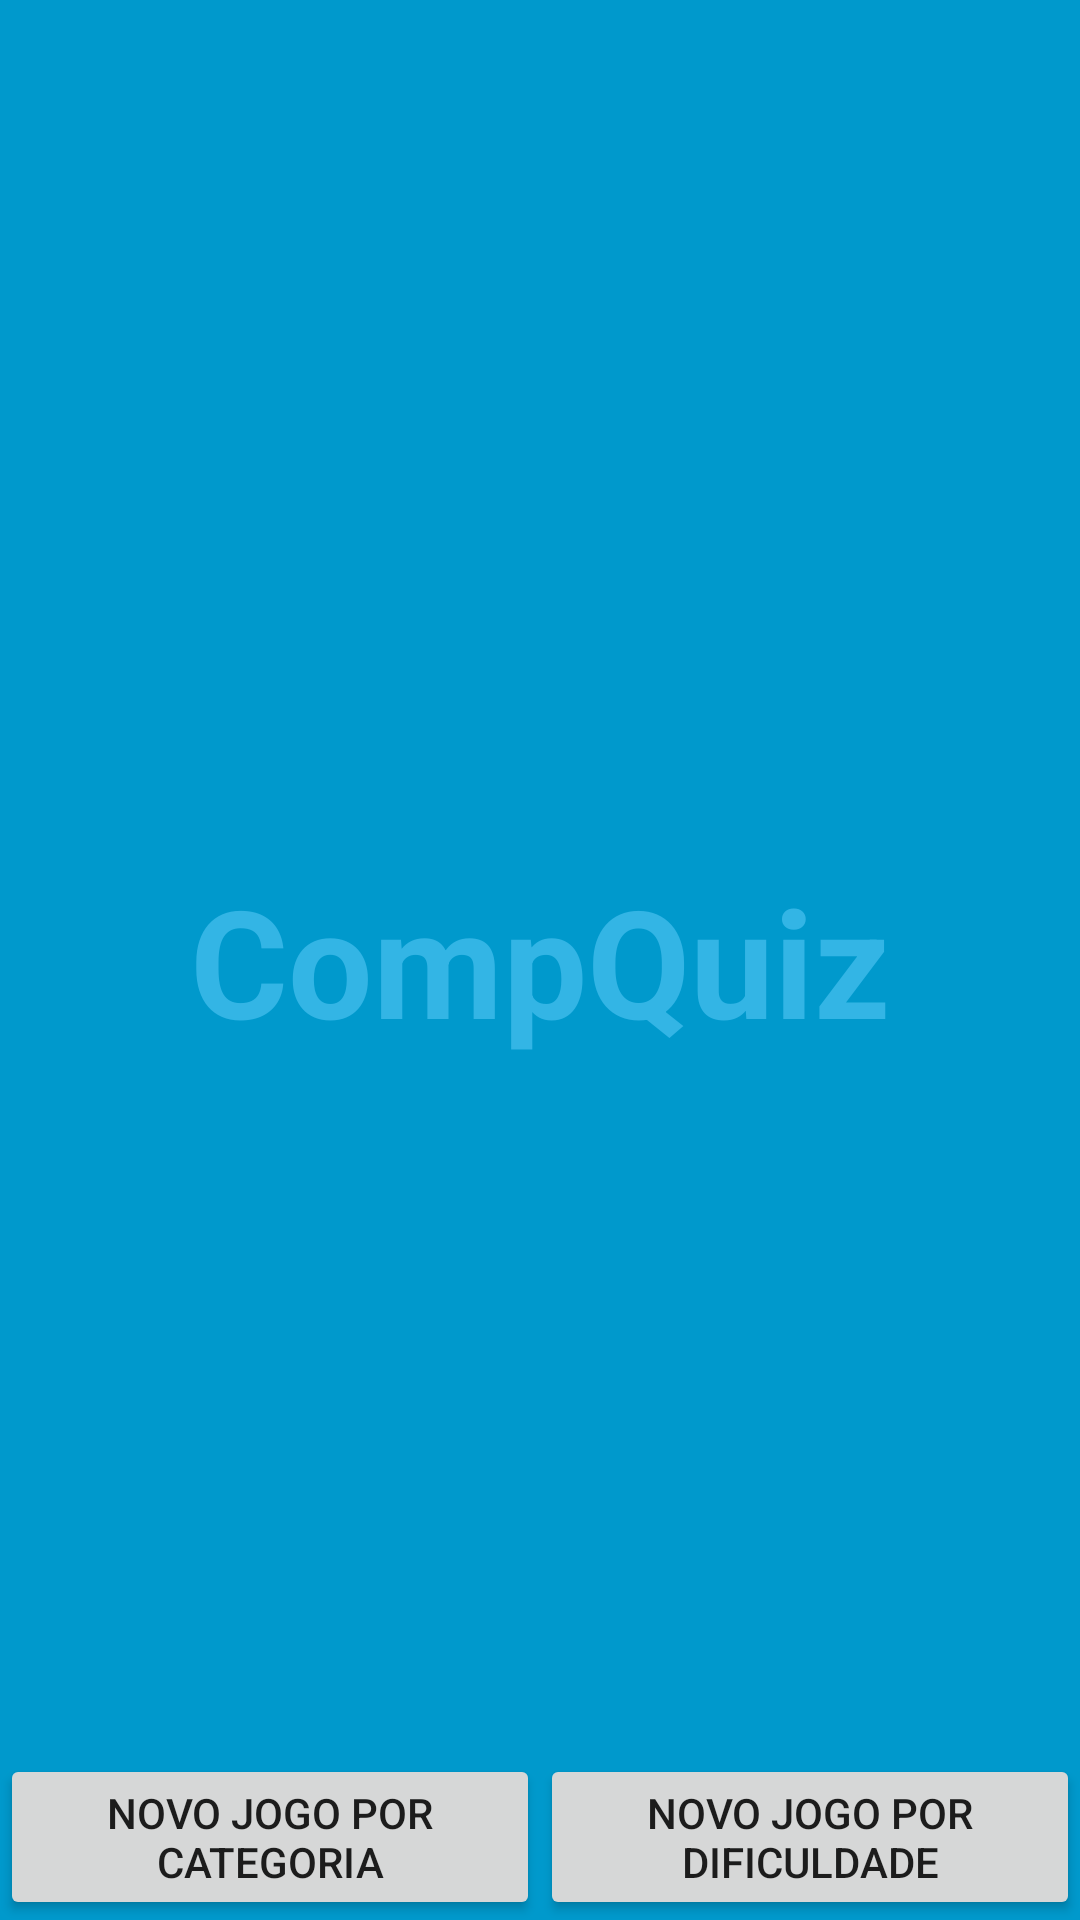

Android layout source for this screen:
<!-- AndroidManifest.xml: application theme AppTheme -->
<!-- res/layout/main_activity.xml -->
<FrameLayout xmlns:android="http://schemas.android.com/apk/res/android"
    xmlns:tools="http://schemas.android.com/tools"
    android:layout_width="match_parent"
    android:layout_height="match_parent"
    android:background="#0099cc"
    tools:context=".MainScreenActivity">

    
    <TextView
        android:id="@+id/fullscreen_content"
        android:layout_width="match_parent"
        android:layout_height="match_parent"
        android:gravity="center"
        android:keepScreenOn="true"
        android:text="@string/app_name"
        android:textColor="#33b5e5"
        android:textSize="50sp"
        android:textStyle="bold" />


    
    <FrameLayout
        android:layout_width="match_parent"
        android:layout_height="match_parent"
        android:fitsSystemWindows="true">

        <LinearLayout
            android:id="@+id/fullscreen_content_controls"
            style="?metaButtonBarStyle"
            android:layout_width="match_parent"
            android:layout_height="wrap_content"
            android:layout_gravity="bottom|center_horizontal"
            android:background="@color/black_overlay"
            android:orientation="horizontal"
            tools:ignore="UselessParent">


            <Button
                android:id="@+id/new_game_by_category"
                style="?metaButtonBarButtonStyle"
                android:layout_width="0dp"
                android:layout_height="wrap_content"
                android:layout_weight="1"
                android:keepScreenOn="true"
                android:text="@string/new_game_by_category" />

            <Button
                android:id="@+id/new_game_by_difficulty_level"
                style="?metaButtonBarButtonStyle"
                android:layout_width="0dp"
                android:layout_height="wrap_content"
                android:layout_weight="1"
                android:keepScreenOn="true"
                android:text="@string/new_game_by_difficulty_level" />

        </LinearLayout>
    </FrameLayout>

</FrameLayout>
<!-- resources referenced by this layout -->
<resources>
  <string name="app_name">CompQuiz</string>
  <string name="new_game_by_category">Novo jogo por categoria</string>
  <string name="new_game_by_difficulty_level">Novo jogo por dificuldade</string>
  <style name="AppTheme" parent="Theme.AppCompat.Light.DarkActionBar">
          
      </style>
</resources>
